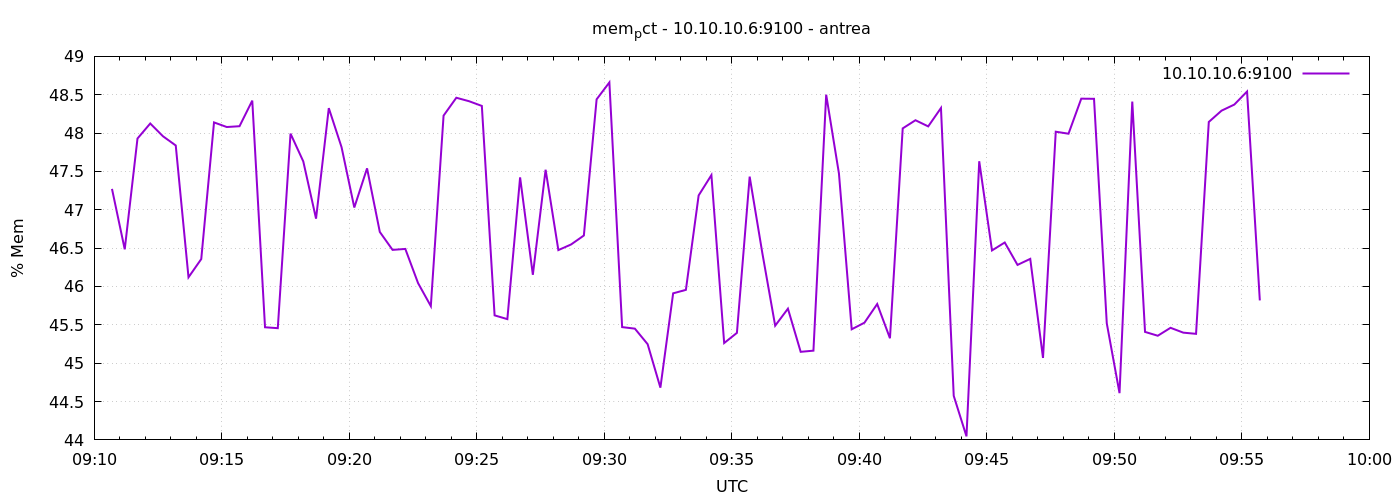

The file beside this chart, header and first rows:
1777108242	47.27255497533653
1777108272	46.48
1777108302	47.93
1777108332	48.13
1777108362	47.96
1777108392	47.84
1777108422	46.12
1777108452	46.36
1777108482	48.14
1777108512	48.08
1777108542	48.09
1777108572	48.42
1777108602	45.47
1777108632	45.46
1777108662	47.99
1777108692	47.63
1777108722	46.88
1777108752	48.33
1777108782	47.82
1777108812	47.03
1777108842	47.54
1777108872	46.71
1777108902	46.48
1777108932	46.49
1777108962	46.04
1777108992	45.74
1777109022	48.23
1777109052	48.46
1777109082	48.42
1777109112	48.35
1777109142	45.62
1777109172	45.57
1777109202	47.42
1777109232	46.15
1777109262	47.52
1777109292	46.47
1777109322	46.55
1777109352	46.66
1777109382	48.44
1777109412	48.66
1777109442	45.47
1777109472	45.45
1777109502	45.25
1777109532	44.68
1777109562	45.91
1777109592	45.96
1777109622	47.19
1777109652	47.45
1777109682	45.26
1777109712	45.4
1777109742	47.43
1777109772	46.43
1777109802	45.49
1777109832	45.71
1777109862	45.15
1777109892	45.16
1777109922	48.5
1777109952	47.47
1777109982	45.44
1777110012	45.53
1777110042	45.77
... 30 more rows
